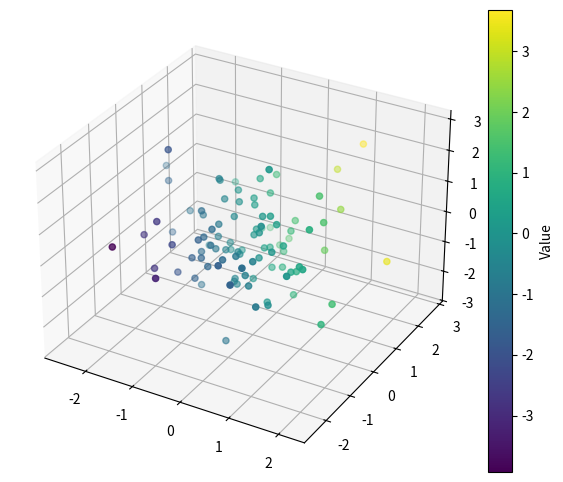

Python code for this plot:
# def colorbar(ax):
#     from mpl_toolkits.axes_grid1 import make_axes_locatable
    
#     divider = make_axes_locatable(ax)
#     cax = divider.append_axes("right", size="5%", pad=0.05)    
    
#     return cax

# import matplotlib.pyplot as plt
# from mpl_toolkits.axes_grid1 import make_axes_locatable
# import numpy as np
# import matplotlib.colors as mcolors
# import matplotlib.cm as cm
# from copy import copy
# fig, ax = plt.subplots(figsize=(9, 9), subplot_kw={'parojection': '3d'})
# norm = mcolors.Normalize(vmin=0, vmax=400)
# cmap = copy(cm.viridis)
# cax = colorbar(ax)

# im = cm.ScalarMappable(norm=norm, cmap=cmap)

# # im = ax.imshow(np.arange(400).reshape((20, 20)))

# fig.colorbar(im, cax=cax, ax=ax, shrink=0.8)


import matplotlib.pyplot as plt
from mpl_toolkits.mplot3d import Axes3D
import numpy as np
from matplotlib.colors import Normalize
from matplotlib.cm import ScalarMappable

# 创建 Figure 和 3D 轴
fig = plt.figure(figsize=(8, 6))
ax = fig.add_subplot(111, projection='3d')

# 生成数据
x = np.random.standard_normal(100)
y = np.random.standard_normal(100)
z = np.random.standard_normal(100)
c = x + y  # 用于颜色映射的数据

# 绘制3D散点图
norm = Normalize(vmin=min(c), vmax=max(c))
sc = ax.scatter(x, y, z, c=c, cmap='viridis', norm=norm)

# 获取主轴的位置
ax_pos = ax.get_position()

# 计算Colorbar的位置和尺寸
cb_width = 0.03  # Colorbar的宽度
cb_pad = 0.02    # Colorbar与主轴之间的间距
cb_ax_pos = [ax_pos.x1 + cb_pad, ax_pos.y0, cb_width, ax_pos.height]

# 创建Colorbar轴
cb_ax = fig.add_axes(cb_ax_pos)

# 创建 ScalarMappable

sm = ScalarMappable(norm=norm, cmap='viridis')
sm.set_array([])  # 设置空数组，只用于Colorbar的显示

# 显示 Colorbar
cbar = fig.colorbar(sm, cax=cb_ax)
cbar.set_label('Value')

# 显示图形
plt.show()